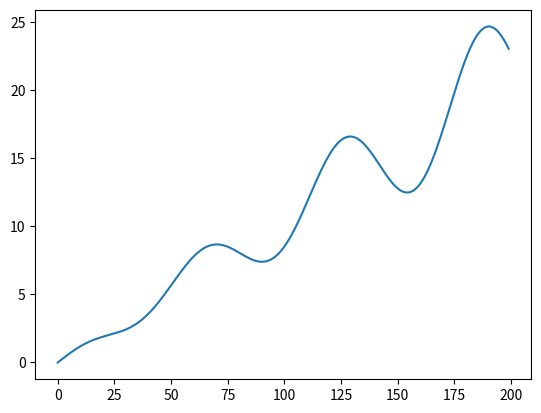

Python code for this plot:
import matplotlib.pyplot as plt
import numpy as np
x=np.linspace(0,10,200)
mm={'mean':0.5*x*np.cos(2*x)+2.1*x}

fig,ax=plt.subplots()
ax.plot('mean',data=mm)  #绘制“中心线”

plt.show()
